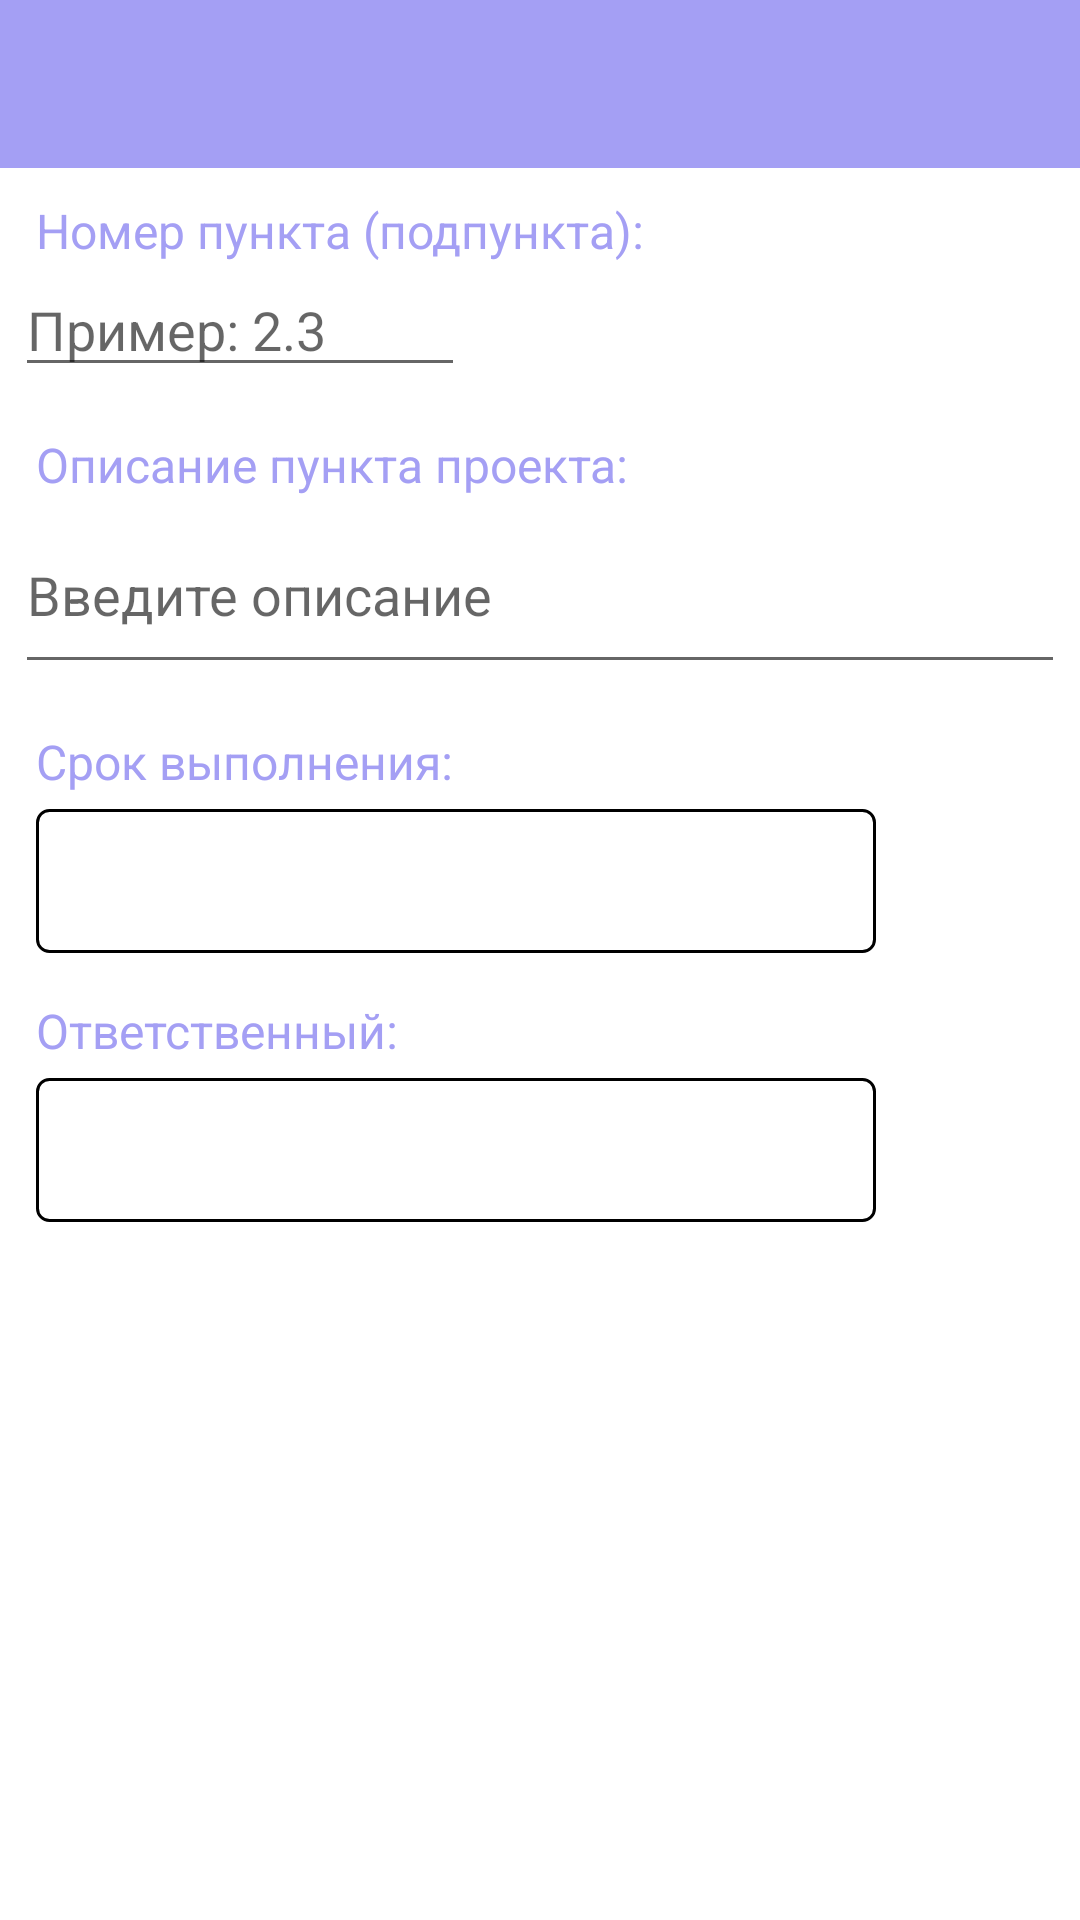

This screen was rendered from an Android layout file. Write that file and the resources it references.
<!-- AndroidManifest.xml: application theme AppTheme -->
<!-- res/layout/activity_new_project_item.xml -->
<?xml version="1.0" encoding="utf-8"?>
<LinearLayout xmlns:android="http://schemas.android.com/apk/res/android"
    android:layout_width="match_parent"
    android:layout_height="match_parent"
    xmlns:tools="http://schemas.android.com/tools"
    xmlns:app="http://schemas.android.com/apk/res-auto"
    android:orientation="vertical"
    android:gravity="top"
    tools:layout_editor_absoluteY="59dp"
    tools:layout_editor_absoluteX="50dp"
    android:focusable="true"
    android:focusableInTouchMode="true"
    android:windowSoftInputMode="stateAlwaysHidden">

    <include
        layout="@layout/toolbar_third"
        android:layout_width="match_parent"
        android:layout_height="wrap_content" />


    <ScrollView
        android:layout_width="match_parent"
        android:layout_height="wrap_content">

        <LinearLayout
            android:layout_width="match_parent"
            android:layout_height="wrap_content"
            android:orientation="vertical">


            <TextView
                style="@style/HintTextProject"
                android:text="Номер пункта (подпункта):"
                android:layout_marginStart="12dp"
                android:layout_marginTop="10dp">
            </TextView>


            <EditText
                android:id="@+id/item_project_item_et"
                android:layout_width="150dp"
                android:layout_height="wrap_content"
                android:layout_marginStart="5dp"
                android:layout_marginEnd="5dp"
                android:layout_marginTop="0dp"
                android:layout_marginBottom="5dp"
                android:hint="Пример: 2.3"
                android:inputType="numberDecimal"

                android:minLines="2"
                android:maxLines="1"
                android:scrollbars="vertical"
                android:maxLength="10" />


            <TextView
                style="@style/HintTextProject"
                android:text="Описание пункта проекта:"
                android:layout_marginStart="12dp"
                android:layout_marginTop="10dp">
            </TextView>


            <EditText
                android:id="@+id/desc_project_item_et"
                android:layout_width="match_parent"
                android:layout_height="wrap_content"
                android:layout_marginStart="5dp"
                android:layout_marginEnd="5dp"
                android:layout_marginTop="0dp"
                android:layout_marginBottom="5dp"
                android:hint="Введите описание"
                android:inputType="textCapSentences|textMultiLine"
                android:minLines="2"
                android:maxLines="30"
                android:scrollbars="vertical"
                android:maxLength="2000" />


            <TextView
                style="@style/HintTextProject"
                android:text="Срок выполнения:"
                android:layout_marginStart="12dp"
                android:layout_marginTop="10dp"/>


            <TextView
                android:id="@+id/deadline_select_tv"
                style="@style/DatePickerCustom"
                android:layout_width="280dp"
                android:layout_height="48dp"
                android:clickable="true"
                android:onClick="showDatePickerSelectDeadline"
                android:paddingTop="10dp"
                android:textSize="18sp"
                android:focusable="true"
                android:contentDescription="@string/hint_tvDate"/>


            <TextView
                style="@style/HintTextProject"
                android:text="Ответственный:"
                android:layout_marginStart="12dp"
                android:layout_marginTop="10dp"/>

            <Spinner
                android:id="@+id/spinner_executor_project_item"
                style="@style/SpinnerUsers"
                android:layout_width="280dp"
                android:layout_height="48dp"
                android:prompt="@string/prompt_change_user"
                android:spinnerMode="dropdown"
                />


        </LinearLayout>

    </ScrollView>


</LinearLayout>
<!-- res/layout/toolbar_third.xml (included above) -->
<?xml version="1.0" encoding="utf-8"?>
<RelativeLayout xmlns:android="http://schemas.android.com/apk/res/android"
    android:layout_height="match_parent"
    android:layout_width="match_parent"
    xmlns:app="http://schemas.android.com/apk/res-auto">


    <androidx.appcompat.widget.Toolbar
        android:id="@+id/toolbar_third"
        style="@style/ToolbarThird"
        android:contentDescription="@string/cont_desc_toolbar"
        app:navigationContentDescription="@string/cont_desc_btn_back"
        />


</RelativeLayout>


<!-- resources referenced by this layout -->
<resources>
  <string name="cont_desc_btn_back">Come back</string>
  <string name="cont_desc_toolbar">Make completed</string>
  <string name="hint_tvDate">Select date</string>
  <string name="prompt_change_user">Select user</string>
  <style name="DatePickerCustom" parent="DatePickerTheme">
          <item name="android:layout_width">match_parent</item>
          <item name="android:layout_height">wrap_content</item>
          <item name="android:background">@drawable/gradient_spinner</item>
          <item name="android:layout_marginStart">12dp</item>
          <item name="android:layout_marginTop">5dp</item>
          <item name="android:layout_marginBottom">5dp</item>
          <item name="android:paddingLeft">8dp</item>
          <item name="android:paddingRight">20dp</item>
          <item name="android:paddingTop">5dp</item>
          <item name="android:paddingBottom">5dp</item>
          <item name="android:textSize">20sp</item>
          <item name="android:popupBackground">#DFFFFFFF</item>
      </style>
  <style name="HintTextProject">
          <item name="android:layout_height">wrap_content</item>
          <item name="android:layout_width">wrap_content</item>
          <item name="android:textSize">16sp</item>
          <item name="android:textColor">@color/colorAccentProject</item>
      </style>
  <style name="ToolbarThird">
          <item name="android:layout_width">match_parent</item>
          <item name="android:layout_height">?attr/actionBarSize</item>
          <item name="android:theme">@style/ThemeOverlay.AppCompat.ActionBar</item>
          <item name="android:background">@color/colorToolbarThird</item>
      </style>
  <style name="AppTheme" parent="Theme.MaterialComponents.Light.NoActionBar">
          
          <item name="colorPrimary">@color/colorAccent</item>
          <item name="colorPrimaryDark">@color/colorPrimaryDark</item>
          <item name="colorAccent">@color/colorAccent</item>
          <item name="android:dialogTheme">@style/MyDialogTheme</item>
          <item name="android:datePickerStyle">@style/DatePickerTheme</item>
  
      </style>
  <style name="DatePickerTheme" parent="Theme.AppCompat.Light.Dialog.Alert">
          <item name="android:calendarViewShown">false</item>
      </style>
  <!-- drawable gradient_spinner (drawable) -->
  <?xml version="1.0" encoding="utf-8"?>
  <selector xmlns:android="http://schemas.android.com/apk/res/android">
  
      <item>
          <layer-list>
              <item>
                  <shape>
                       <gradient android:angle="90" android:endColor="#FFFFFF" android:startColor="#FFFFFF" android:type="linear" />
  
                      <stroke android:width="1dp" android:color="#000000" />
  
                      <corners android:radius="4dp" />
  
                      <padding android:bottom="3dp" android:left="3dp" android:right="3dp" android:top="3dp" />
                  </shape>
              </item>
  
              
  
          </layer-list>
      </item>
  
  </selector>
  <color name="colorAccentProject">#A49FF4</color>
  <color name="colorToolbarThird">#A49FF4</color>
  <color name="colorAccent">#D81B60</color>
  <color name="colorPrimaryDark">#212121</color>
  <style name="MyDialogTheme" parent="Theme.AppCompat.Light.Dialog.Alert">
          <item name="android:datePickerStyle">@style/DatePickerTheme</item>
      </style>
</resources>
